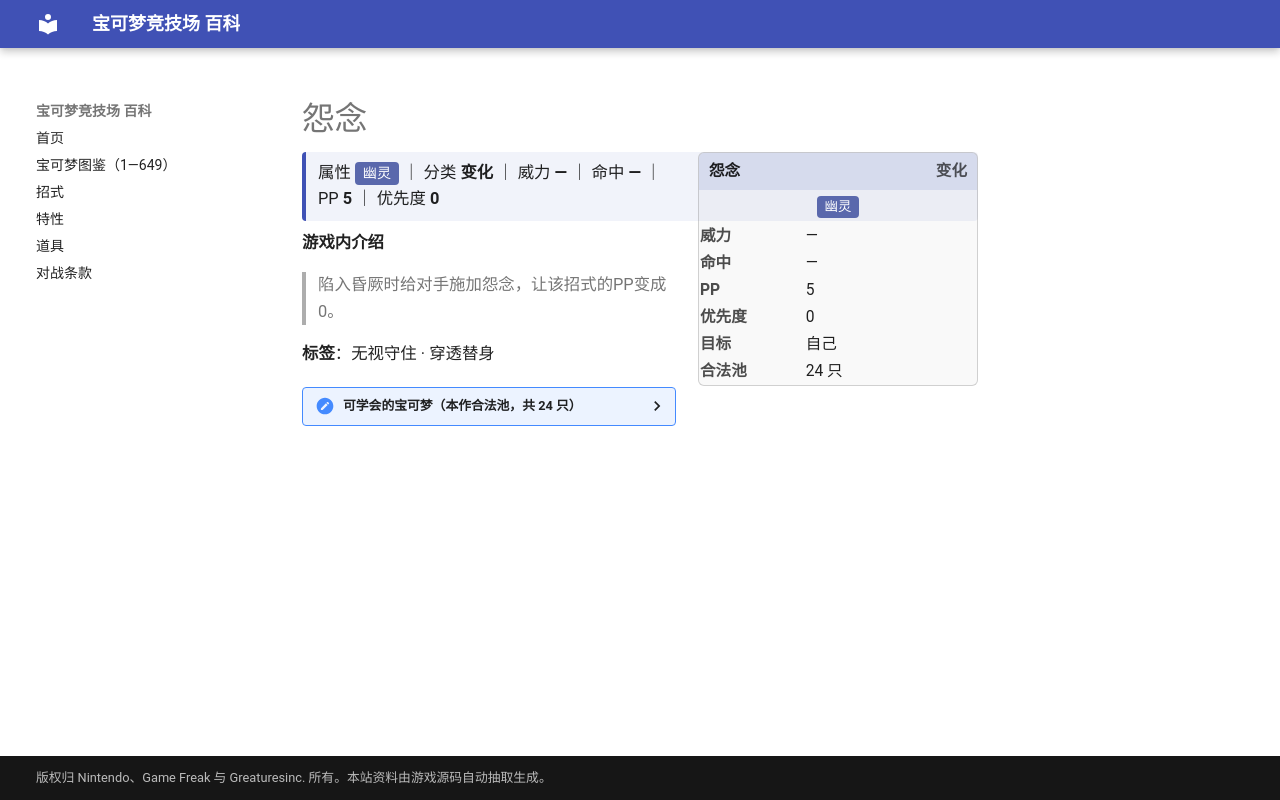

repository: nanmoboys/pkmn-arena-wiki · page: moves/怨念/index.html · generator: mkdocs

# 怨念

<div class="infobox">
<div class="ib-h"><span>怨念</span><span class="ib-no">变化</span></div>
<div class="ib-ty"><span class="tp" style="background:#5A68AC">幽灵</span></div>
<table class="ib-t"><tr><th>威力</th><td>—</td></tr><tr><th>命中</th><td>—</td></tr><tr><th>PP</th><td>5</td></tr><tr><th>优先度</th><td>0</td></tr><tr><th>目标</th><td>自己</td></tr><tr><th>合法池</th><td>24 只</td></tr></table></div>
<div class="head-stat">属性 <span class="tp" style="background:#5A68AC">幽灵</span> ｜ 分类 <b>变化</b> ｜ 威力 <b>—</b> ｜ 命中 <b>—</b> ｜ PP <b>5</b> ｜ 优先度 <b>0</b></div>

**游戏内介绍**

> 陷入昏厥时给对手施加怨念，让该招式的PP变成0。

**标签**：无视守住 · 穿透替身

<details class="pool"><summary>可学会的宝可梦（本作合法池，共 24 只）</summary>

<p>六尾、九尾、鬼斯、鬼斯通、耿鬼、瓦斯弹、双弹瓦斯、梦妖、太阳珊瑚、拉鲁拉丝、奇鲁莉安、沙奈朵、土居忍士、脱壳忍者、怨影娃娃、诅咒娃娃、夜巡灵、彷徨夜灵、梦妖魔、花岩怪、艾路雷朵、黑夜魔灵、哭哭面具、迭失棺</p>

</details>
